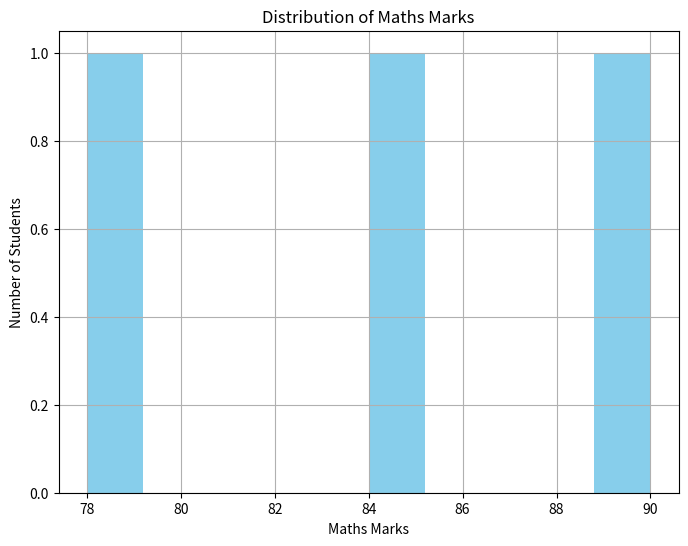

Python code for this plot:
import pandas as pd
import matplotlib.pyplot as plt

def Dataframe():
    data = {'Name': ['Amit', 'Sagar', 'Pooja'],
            'Math': [85, 90, 78],
            'Science': [92, 88, 80],
            'English': [75, 85, 82]}
    
    df = pd.DataFrame(data)
    print(df)

    plt.figure(figsize=(8,6))
    plt.hist(df['Math'],color='skyblue')
    plt.title('Distribution of Maths Marks')
    plt.xlabel('Maths Marks')
    plt.ylabel('Number of Students')
    plt.grid(True)
    plt.show()
    
def main():
    Dataframe()

if __name__ == "__main__":
    main()